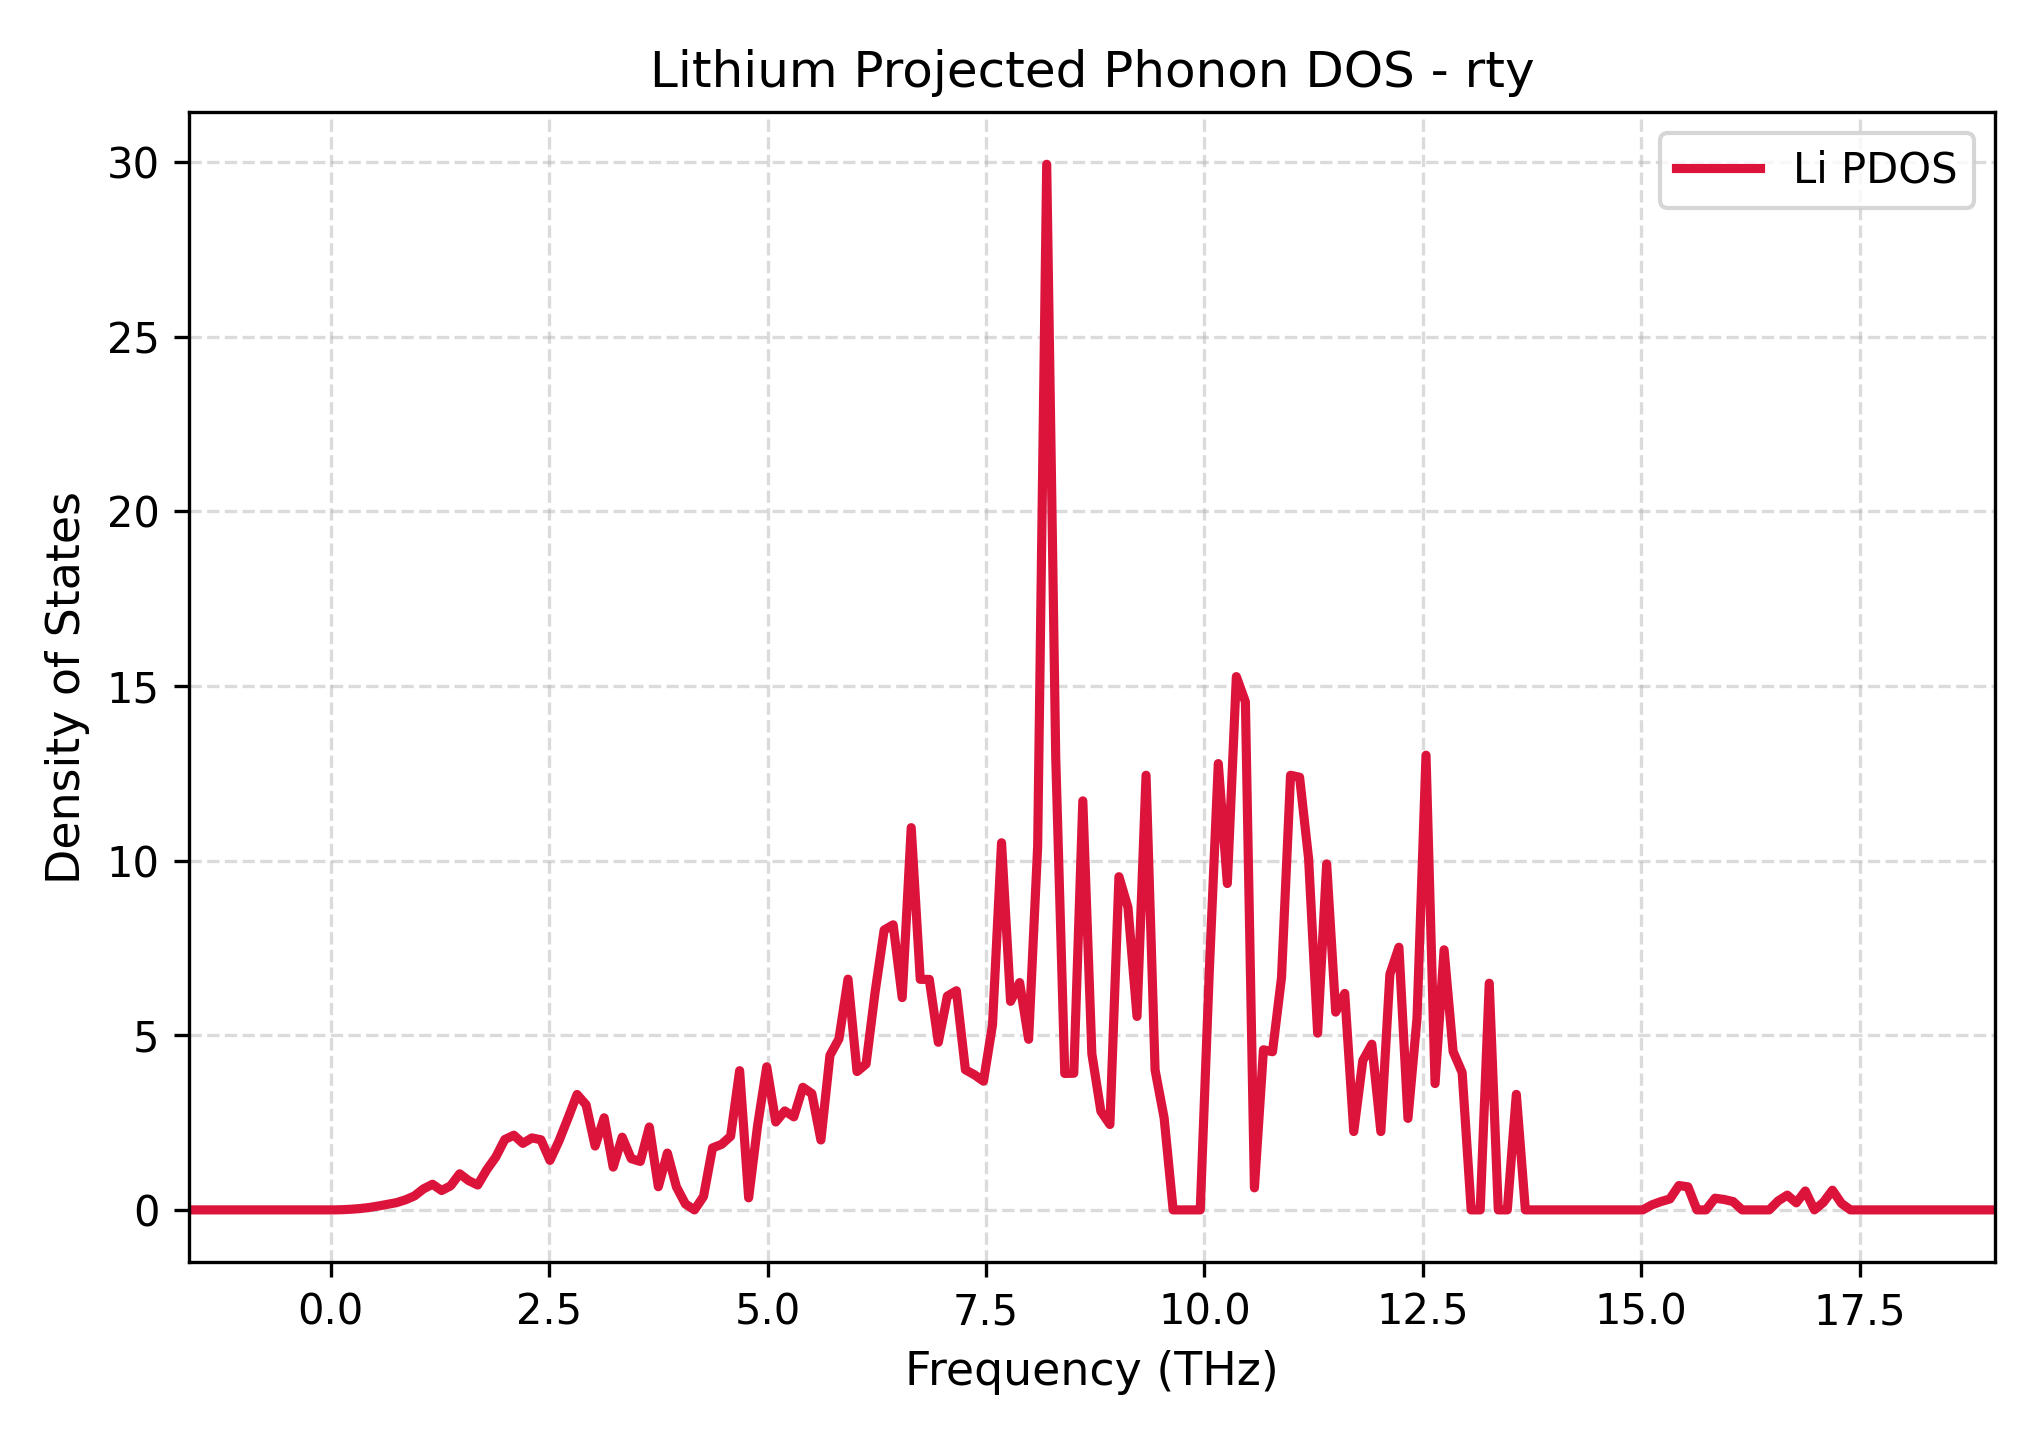

Values plotted in this chart, from the file beside it:
Frequency_THz, Lithium_PDOS
-1.626, 0.0
-1.523, 0.0
-1.42, 0.0
-1.316, 0.0
-1.213, 0.0
-1.11, 0.0
-1.006, 0.0
-0.9028, 0.0
-0.7994, 0.0
-0.6961, 0.0
-0.5927, 0.0
-0.4893, 0.0
-0.3859, 0.0
-0.2826, 0.0
-0.1792, 0.0
-0.07583, 0.0
0.02755, 0.0
0.1309, 0.004925
0.2343, 0.01898
0.3377, 0.03896
0.441, 0.06934
0.5444, 0.1112
0.6478, 0.1576
0.7512, 0.2067
0.8545, 0.2884
0.9579, 0.4004
1.061, 0.6029
1.165, 0.7334
1.268, 0.5538
1.371, 0.6891
1.475, 1.033
1.578, 0.8375
1.682, 0.7119
1.785, 1.15
1.888, 1.513
1.992, 2.016
2.095, 2.138
2.198, 1.904
2.302, 2.061
2.405, 2.008
2.509, 1.417
2.612, 1.976
2.715, 2.628
2.819, 3.304
2.922, 3.008
3.025, 1.828
3.129, 2.637
3.232, 1.225
3.336, 2.081
3.439, 1.466
3.542, 1.387
3.646, 2.373
3.749, 0.6622
3.852, 1.626
3.956, 0.6598
4.059, 0.1688
4.163, 0.0
4.266, 0.3836
4.369, 1.775
4.473, 1.876
... 141 more rows
